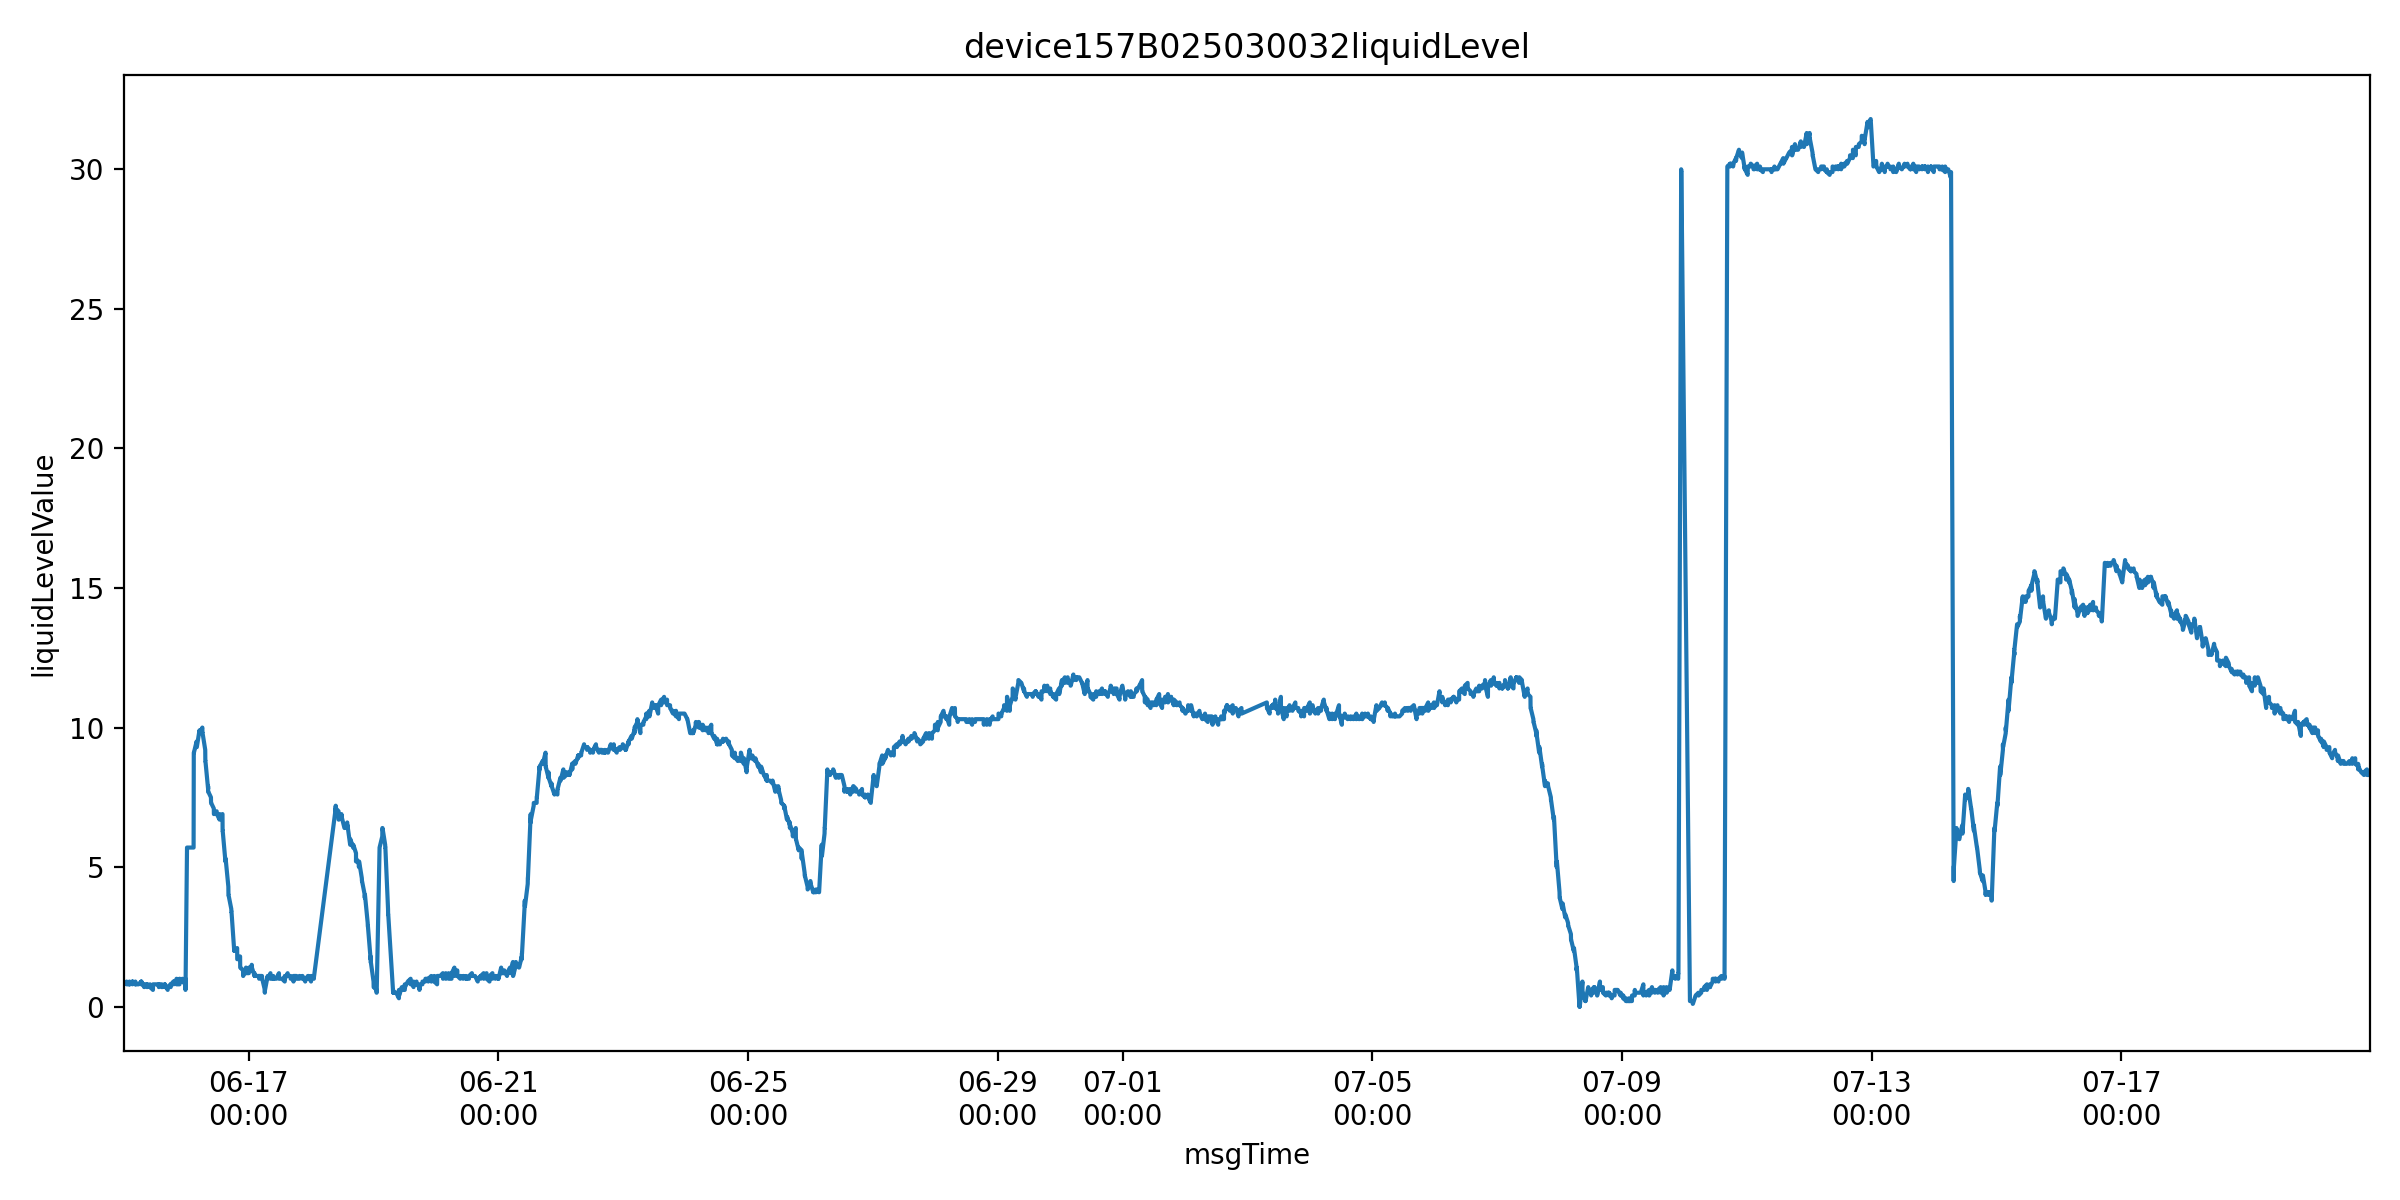

Data behind this chart, as committed beside it:
farmName, sectionName, msgTimeStr, farmID, sectionID, liquidLevelValue, msgTime
中联峨桥智慧农业示范基地, H14-1, 1749945603000, 47035753446400, 47714928586240, 0.8, 2025-06-15 00:00:03
中联峨桥智慧农业示范基地, H14-1, 1749945663000, 47035753446400, 47714928586240, 0.8, 2025-06-15 00:01:03
中联峨桥智慧农业示范基地, H14-1, 1749949428000, 47035753446400, 47714928586240, 0.9, 2025-06-15 01:03:48
中联峨桥智慧农业示范基地, H14-1, 1749949431000, 47035753446400, 47714928586240, 0.9, 2025-06-15 01:03:51
中联峨桥智慧农业示范基地, H14-1, 1749949433000, 47035753446400, 47714928586240, 0.9, 2025-06-15 01:03:53
中联峨桥智慧农业示范基地, H14-1, 1749949436000, 47035753446400, 47714928586240, 0.9, 2025-06-15 01:03:56
中联峨桥智慧农业示范基地, H14-1, 1749949442000, 47035753446400, 47714928586240, 0.8, 2025-06-15 01:04:02
中联峨桥智慧农业示范基地, H14-1, 1749949447000, 47035753446400, 47714928586240, 0.9, 2025-06-15 01:04:07
中联峨桥智慧农业示范基地, H14-1, 1749949449000, 47035753446400, 47714928586240, 0.9, 2025-06-15 01:04:09
中联峨桥智慧农业示范基地, H14-1, 1749949453000, 47035753446400, 47714928586240, 0.9, 2025-06-15 01:04:13
中联峨桥智慧农业示范基地, H14-1, 1749949458000, 47035753446400, 47714928586240, 0.9, 2025-06-15 01:04:18
中联峨桥智慧农业示范基地, H14-1, 1749949460000, 47035753446400, 47714928586240, 0.9, 2025-06-15 01:04:20
中联峨桥智慧农业示范基地, H14-1, 1749949462000, 47035753446400, 47714928586240, 0.8, 2025-06-15 01:04:22
中联峨桥智慧农业示范基地, H14-1, 1749949520000, 47035753446400, 47714928586240, 0.8, 2025-06-15 01:05:20
中联峨桥智慧农业示范基地, H14-1, 1749949581000, 47035753446400, 47714928586240, 0.8, 2025-06-15 01:06:21
中联峨桥智慧农业示范基地, H14-1, 1749949641000, 47035753446400, 47714928586240, 0.8, 2025-06-15 01:07:21
中联峨桥智慧农业示范基地, H14-1, 1749949701000, 47035753446400, 47714928586240, 0.8, 2025-06-15 01:08:21
中联峨桥智慧农业示范基地, H14-1, 1749953479000, 47035753446400, 47714928586240, 0.8, 2025-06-15 02:11:19
中联峨桥智慧农业示范基地, H14-1, 1749953481000, 47035753446400, 47714928586240, 0.8, 2025-06-15 02:11:21
中联峨桥智慧农业示范基地, H14-1, 1749953483000, 47035753446400, 47714928586240, 0.8, 2025-06-15 02:11:23
中联峨桥智慧农业示范基地, H14-1, 1749953487000, 47035753446400, 47714928586240, 0.8, 2025-06-15 02:11:27
中联峨桥智慧农业示范基地, H14-1, 1749953492000, 47035753446400, 47714928586240, 0.9, 2025-06-15 02:11:32
中联峨桥智慧农业示范基地, H14-1, 1749953498000, 47035753446400, 47714928586240, 0.9, 2025-06-15 02:11:38
中联峨桥智慧农业示范基地, H14-1, 1749953499000, 47035753446400, 47714928586240, 0.8, 2025-06-15 02:11:39
中联峨桥智慧农业示范基地, H14-1, 1749953503000, 47035753446400, 47714928586240, 0.9, 2025-06-15 02:11:43
中联峨桥智慧农业示范基地, H14-1, 1749953508000, 47035753446400, 47714928586240, 0.9, 2025-06-15 02:11:48
中联峨桥智慧农业示范基地, H14-1, 1749953513000, 47035753446400, 47714928586240, 0.8, 2025-06-15 02:11:53
中联峨桥智慧农业示范基地, H14-1, 1749953541000, 47035753446400, 47714928586240, 0.8, 2025-06-15 02:12:21
中联峨桥智慧农业示范基地, H14-1, 1749953602000, 47035753446400, 47714928586240, 0.8, 2025-06-15 02:13:22
中联峨桥智慧农业示范基地, H14-1, 1749953662000, 47035753446400, 47714928586240, 0.8, 2025-06-15 02:14:22
中联峨桥智慧农业示范基地, H14-1, 1749953722000, 47035753446400, 47714928586240, 0.8, 2025-06-15 02:15:22
中联峨桥智慧农业示范基地, H14-1, 1749953782000, 47035753446400, 47714928586240, 0.8, 2025-06-15 02:16:22
中联峨桥智慧农业示范基地, H14-1, 1749957527000, 47035753446400, 47714928586240, 0.9, 2025-06-15 03:18:47
中联峨桥智慧农业示范基地, H14-1, 1749957530000, 47035753446400, 47714928586240, 0.9, 2025-06-15 03:18:50
中联峨桥智慧农业示范基地, H14-1, 1749957532000, 47035753446400, 47714928586240, 0.9, 2025-06-15 03:18:52
中联峨桥智慧农业示范基地, H14-1, 1749957535000, 47035753446400, 47714928586240, 0.9, 2025-06-15 03:18:55
中联峨桥智慧农业示范基地, H14-1, 1749957540000, 47035753446400, 47714928586240, 0.9, 2025-06-15 03:19:00
中联峨桥智慧农业示范基地, H14-1, 1749957546000, 47035753446400, 47714928586240, 0.9, 2025-06-15 03:19:06
中联峨桥智慧农业示范基地, H14-1, 1749957548000, 47035753446400, 47714928586240, 0.8, 2025-06-15 03:19:08
中联峨桥智慧农业示范基地, H14-1, 1749957551000, 47035753446400, 47714928586240, 0.9, 2025-06-15 03:19:11
中联峨桥智慧农业示范基地, H14-1, 1749957557000, 47035753446400, 47714928586240, 0.8, 2025-06-15 03:19:17
中联峨桥智慧农业示范基地, H14-1, 1749957559000, 47035753446400, 47714928586240, 0.8, 2025-06-15 03:19:19
中联峨桥智慧农业示范基地, H14-1, 1749957562000, 47035753446400, 47714928586240, 0.9, 2025-06-15 03:19:22
中联峨桥智慧农业示范基地, H14-1, 1749957619000, 47035753446400, 47714928586240, 0.9, 2025-06-15 03:20:19
中联峨桥智慧农业示范基地, H14-1, 1749957679000, 47035753446400, 47714928586240, 0.9, 2025-06-15 03:21:19
中联峨桥智慧农业示范基地, H14-1, 1749957740000, 47035753446400, 47714928586240, 0.9, 2025-06-15 03:22:20
中联峨桥智慧农业示范基地, H14-1, 1749957800000, 47035753446400, 47714928586240, 0.9, 2025-06-15 03:23:20
中联峨桥智慧农业示范基地, H14-1, 1749961578000, 47035753446400, 47714928586240, 0.8, 2025-06-15 04:26:18
中联峨桥智慧农业示范基地, H14-1, 1749961581000, 47035753446400, 47714928586240, 0.8, 2025-06-15 04:26:21
中联峨桥智慧农业示范基地, H14-1, 1749961583000, 47035753446400, 47714928586240, 0.8, 2025-06-15 04:26:23
中联峨桥智慧农业示范基地, H14-1, 1749961586000, 47035753446400, 47714928586240, 0.9, 2025-06-15 04:26:26
中联峨桥智慧农业示范基地, H14-1, 1749961592000, 47035753446400, 47714928586240, 0.8, 2025-06-15 04:26:32
中联峨桥智慧农业示范基地, H14-1, 1749961597000, 47035753446400, 47714928586240, 0.9, 2025-06-15 04:26:37
中联峨桥智慧农业示范基地, H14-1, 1749961599000, 47035753446400, 47714928586240, 0.8, 2025-06-15 04:26:39
中联峨桥智慧农业示范基地, H14-1, 1749961602000, 47035753446400, 47714928586240, 0.9, 2025-06-15 04:26:42
中联峨桥智慧农业示范基地, H14-1, 1749961608000, 47035753446400, 47714928586240, 0.9, 2025-06-15 04:26:48
中联峨桥智慧农业示范基地, H14-1, 1749961613000, 47035753446400, 47714928586240, 0.8, 2025-06-15 04:26:53
中联峨桥智慧农业示范基地, H14-1, 1749961615000, 47035753446400, 47714928586240, 0.8, 2025-06-15 04:26:55
中联峨桥智慧农业示范基地, H14-1, 1749961641000, 47035753446400, 47714928586240, 0.8, 2025-06-15 04:27:21
中联峨桥智慧农业示范基地, H14-1, 1749961701000, 47035753446400, 47714928586240, 0.8, 2025-06-15 04:28:21
... 11,985 more rows
